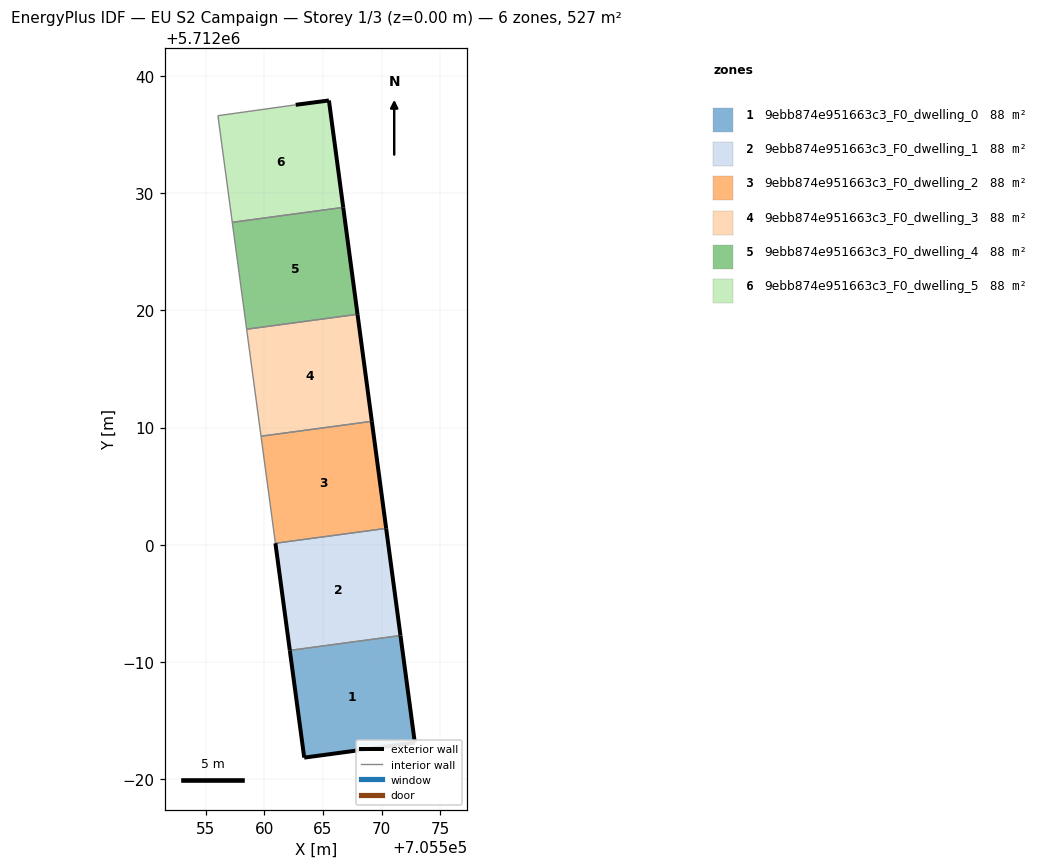
=== STOREY PLAN SPEC (per zone: floor XY polygon, exterior-wall plan segments, windows/doors) ===
zone 1: 9ebb874e951663c3_F0_dwelling_0  (87.8 m²)
  floor: (705572.83, 5711983.12) (705571.61, 5711992.26) (705562.17, 5711990.99) (705563.40, 5711981.85)
  exterior wall: (705571.61, 5711992.26) – (705572.83, 5711983.12)  [9.2 m]
  exterior wall: (705572.83, 5711983.12) – (705563.40, 5711981.85)  [9.5 m]
  exterior wall: (705563.40, 5711981.85) – (705562.17, 5711990.99)  [9.2 m]
  interior walls: 1
zone 2: 9ebb874e951663c3_F0_dwelling_1  (87.8 m²)
  floor: (705571.61, 5711992.26) (705570.39, 5712001.40) (705560.95, 5712000.13) (705562.17, 5711990.99)
  exterior wall: (705570.39, 5712001.40) – (705571.61, 5711992.26)  [9.2 m]
  exterior wall: (705562.17, 5711990.99) – (705560.95, 5712000.13)  [9.2 m]
  interior walls: 2
zone 3: 9ebb874e951663c3_F0_dwelling_2  (87.8 m²)
  floor: (705570.39, 5712001.40) (705569.17, 5712010.53) (705559.72, 5712009.26) (705560.95, 5712000.13)
  exterior wall: (705569.17, 5712010.53) – (705570.39, 5712001.40)  [9.2 m]
  interior walls: 3
zone 4: 9ebb874e951663c3_F0_dwelling_3  (87.8 m²)
  floor: (705569.17, 5712010.53) (705567.95, 5712019.66) (705558.49, 5712018.38) (705559.72, 5712009.26)
  exterior wall: (705567.95, 5712019.66) – (705569.17, 5712010.53)  [9.2 m]
  interior walls: 3
zone 5: 9ebb874e951663c3_F0_dwelling_4  (87.8 m²)
  floor: (705567.95, 5712019.66) (705566.73, 5712028.78) (705557.27, 5712027.50) (705558.49, 5712018.38)
  exterior wall: (705566.73, 5712028.78) – (705567.95, 5712019.66)  [9.2 m]
  interior walls: 3
zone 6: 9ebb874e951663c3_F0_dwelling_5  (87.8 m²)
  floor: (705566.73, 5712028.78) (705565.51, 5712037.89) (705562.68, 5712037.52) (705556.74, 5712036.69) (705556.04, 5712036.60) (705557.27, 5712027.50)
  exterior wall: (705562.68, 5712037.52) – (705565.51, 5712037.89)  [2.9 m]
  exterior wall: (705565.51, 5712037.89) – (705566.73, 5712028.78)  [9.2 m]
  interior walls: 4

=== DERIVED (storey summary) ===
Building: EU S2 Campaign
Storey: 1 of 3  (floor level z = 0.00 m)
Storey gross floor area: 526.9 m²
Zones on this storey: 6
  - 9ebb874e951663c3_F0_dwelling_0: floor 87.8 m²; exterior wall 28.0 m (83.9 m²); WWR 0.0%
  - 9ebb874e951663c3_F0_dwelling_1: floor 87.8 m²; exterior wall 18.4 m (55.3 m²); WWR 0.0%
  - 9ebb874e951663c3_F0_dwelling_2: floor 87.8 m²; exterior wall 9.2 m (27.6 m²); WWR 0.0%
  - 9ebb874e951663c3_F0_dwelling_3: floor 87.8 m²; exterior wall 9.2 m (27.6 m²); WWR 0.0%
  - 9ebb874e951663c3_F0_dwelling_4: floor 87.8 m²; exterior wall 9.2 m (27.6 m²); WWR 0.0%
  - 9ebb874e951663c3_F0_dwelling_5: floor 87.8 m²; exterior wall 12.1 m (36.2 m²); WWR 0.0%
Zone adjacency (shared interzone walls):
  - 9ebb874e951663c3_F0_dwelling_0 ↔ 9ebb874e951663c3_F0_dwelling_1
  - 9ebb874e951663c3_F0_dwelling_1 ↔ 9ebb874e951663c3_F0_dwelling_2
  - 9ebb874e951663c3_F0_dwelling_2 ↔ 9ebb874e951663c3_F0_dwelling_3
  - 9ebb874e951663c3_F0_dwelling_3 ↔ 9ebb874e951663c3_F0_dwelling_4
  - 9ebb874e951663c3_F0_dwelling_4 ↔ 9ebb874e951663c3_F0_dwelling_5